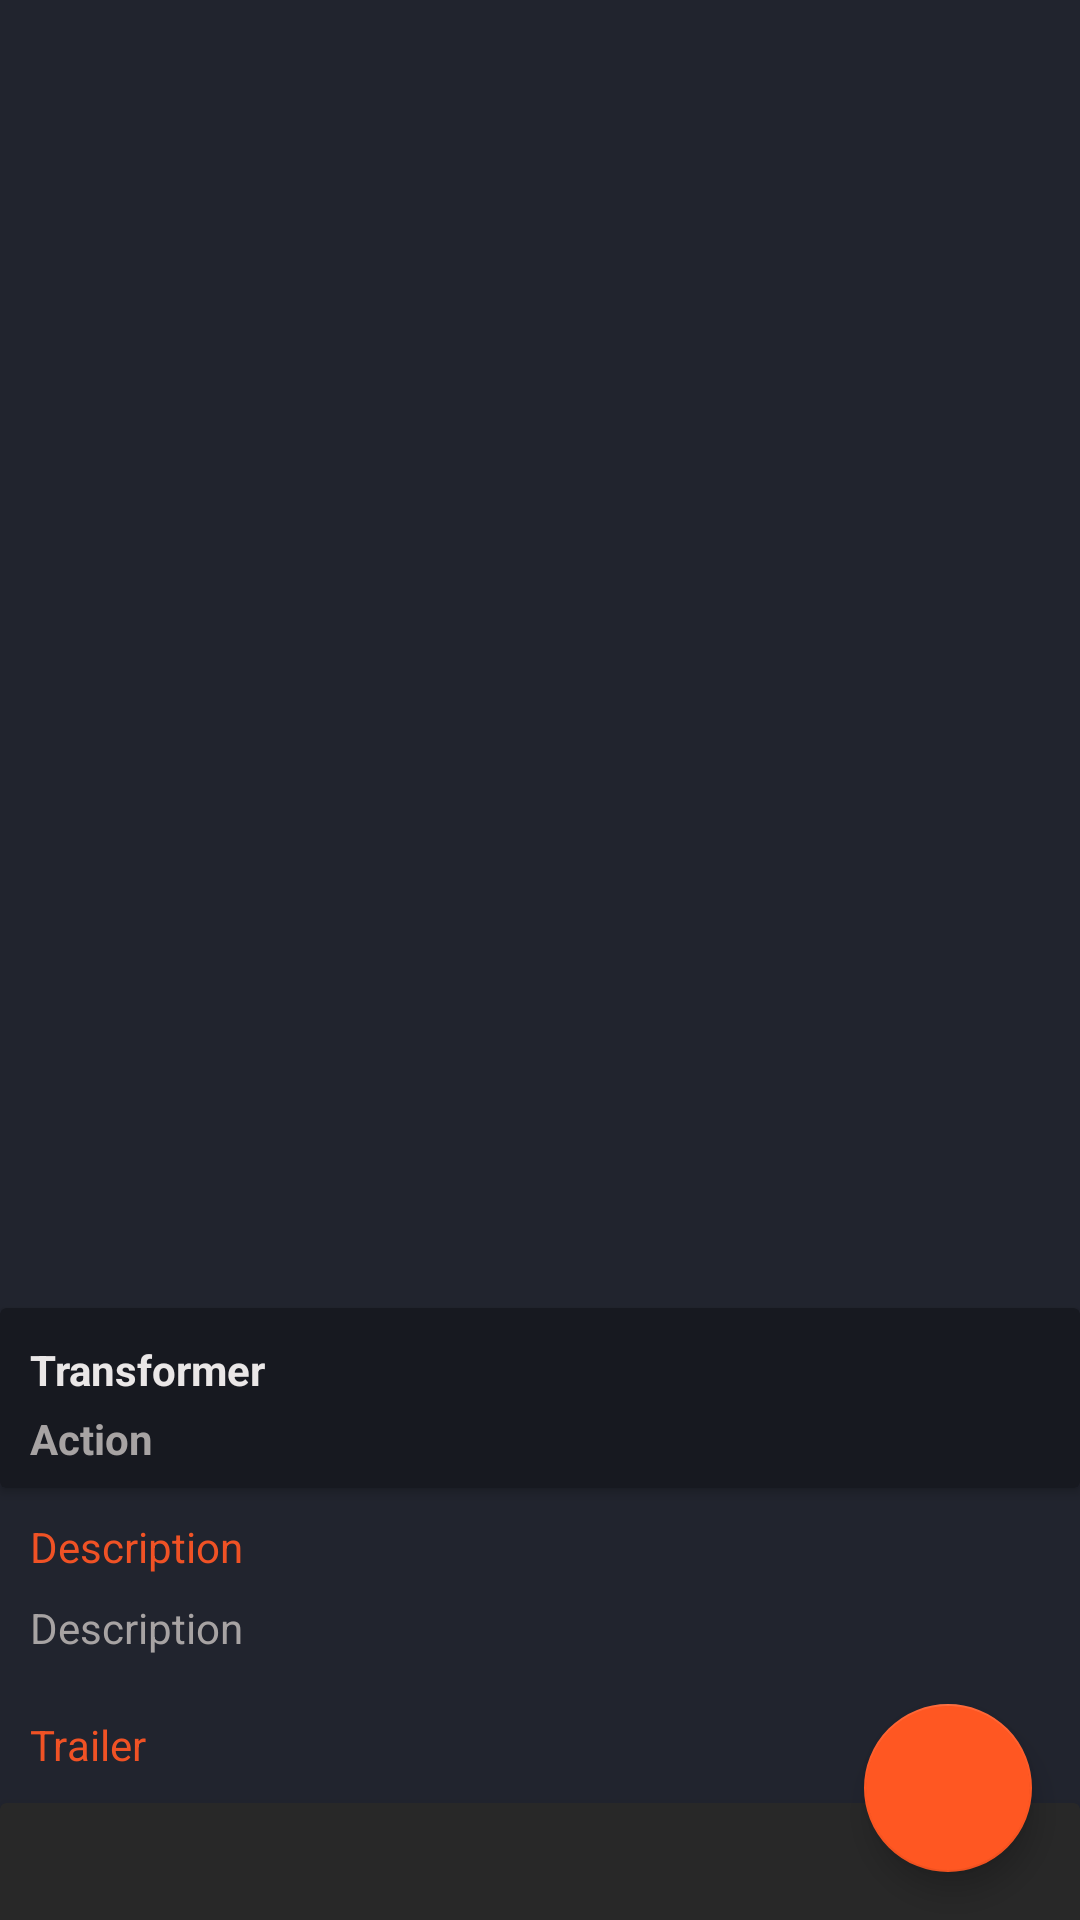

Produce the Android XML layout that renders to this screen, including the resource entries it uses.
<!-- AndroidManifest.xml: activity theme MyNewTheme -->
<!-- res/layout/activity_new_movie_detail.xml -->
<?xml version="1.0" encoding="utf-8"?>
<android.support.design.widget.CoordinatorLayout xmlns:android="http://schemas.android.com/apk/res/android"
    xmlns:app="http://schemas.android.com/apk/res-auto"
    xmlns:tools="http://schemas.android.com/tools"
    android:layout_width="match_parent"
    android:layout_height="match_parent"
    android:background="#FF171920"
    android:id="@+id/coordinate_layout"
    android:fitsSystemWindows="true"
    tools:context="kumarsanket.torrentmovie.NewMovieDetailActivity">

    <android.support.design.widget.AppBarLayout
        android:layout_width="match_parent"
        android:layout_height="wrap_content"
        android:id="@+id/appbar_layout"
        android:fitsSystemWindows="true"
        android:theme="@style/ThemeOverlay.AppCompat.Dark.ActionBar">


        <android.support.design.widget.CollapsingToolbarLayout
            android:layout_width="match_parent"
            android:layout_height="match_parent"
            android:fitsSystemWindows="true"
            android:id="@+id/collapsing_layout"
            app:contentScrim="?attr/colorPrimary"
            app:expandedTitleMarginEnd="14dp"
            app:expandedTitleMarginStart="18dp"
            app:layout_scrollFlags="scroll|exitUntilCollapsed">

            <LinearLayout
                android:orientation="vertical"
                android:layout_width="match_parent"
                android:layout_height="match_parent">
                <ImageView
                    android:layout_marginTop="?attr/actionBarSize"
                    android:layout_width="match_parent"
                    android:layout_gravity="center_horizontal"
                    android:layout_height="380dp"
                    android:fitsSystemWindows="true"
                    android:id="@+id/movie_image"
                    android:scaleType="centerInside"
                    app:layout_collapseMode="parallax"
                    tools:ignore="ContentDescription" />

                <android.support.v7.widget.CardView
                    android:layout_width="match_parent"
                    app:cardBackgroundColor="#FF171920"
                    android:layout_height="60dp">

                    <LinearLayout
                        android:layout_width="match_parent"
                        android:layout_height="match_parent"
                        android:orientation="vertical">

                        <TextView
                            android:layout_width="match_parent"
                            android:layout_height="0dp"
                            android:layout_weight="1"
                            android:id="@+id/movie_name"
                            android:gravity="bottom"
                            android:textColor="#eae7e7"
                            android:paddingLeft="10dp"
                            android:textStyle="bold"
                            android:text="Transformer"
                            tools:ignore="HardcodedText,RtlHardcoded,RtlSymmetry"
                            android:maxLines="1" />

                        <TextView
                            android:paddingTop="4dp"
                            android:layout_width="match_parent"
                            android:layout_height="0dp"
                            android:layout_weight="1"
                            android:text="Action"
                            android:singleLine="true"
                            android:id="@+id/movie_genre"
                            android:layout_gravity="top"
                            android:textColor="#a7a3a3"
                            android:paddingLeft="10dp"
                            android:textStyle="bold"
                            tools:ignore="Deprecated,HardcodedText,RtlHardcoded,RtlSymmetry" />
                    </LinearLayout>

                </android.support.v7.widget.CardView>

                <TextView
                    android:layout_marginTop="10dp"
                    android:paddingLeft="10dp"
                    android:paddingRight="5dp"
                    android:layout_width="match_parent"
                    android:layout_height="wrap_content"
                    android:id="@+id/description"
                    android:text="Description"
                    android:textColor="#FFF05225"
                    tools:ignore="HardcodedText,RtlHardcoded" />

                <TextView
                    android:layout_marginTop="8dp"
                    android:paddingLeft="10dp"
                    android:paddingRight="5dp"
                    android:layout_below="@id/description"
                    android:layout_width="match_parent"
                    android:layout_height="wrap_content"
                    android:id="@+id/description_view"
                    android:text="Description"
                    android:textColor="#a7a3a3"
                    tools:ignore="HardcodedText,ObsoleteLayoutParam,RtlHardcoded" />


                <TextView
                    android:layout_width="match_parent"
                    android:layout_height="wrap_content"
                    android:layout_marginTop="20dp"
                    android:paddingLeft="10dp"
                    android:textColor="#FFF05225"
                    android:id="@+id/trailer"
                    android:text="Trailer"
                    tools:ignore="HardcodedText,RtlHardcoded,RtlSymmetry" />



                <android.support.v7.widget.CardView
                    app:cardElevation="5dp"
                    android:visibility="visible"
                    android:id="@+id/trailer_card_view"
                    app:cardBackgroundColor="#282828"
                    android:layout_marginTop="10dp"
                    android:layout_marginRight="0dp"
                    android:layout_marginLeft="0dp"
                    android:layout_marginBottom="10dp"
                    android:layout_below="@id/trailer"
                    android:layout_width="match_parent"
                    android:layout_height="220dp"
                    tools:ignore="ObsoleteLayoutParam">

                    <RelativeLayout
                        android:layout_width="match_parent"
                        android:layout_height="match_parent">

                        <ImageView
                            android:layout_width="match_parent"
                            android:layout_height="match_parent"
                            android:scaleType="centerCrop"
                            android:id="@+id/trailer_thumbnail"
                            tools:ignore="ContentDescription" />

                        <ImageView
                            android:layout_width="wrap_content"
                            android:layout_height="wrap_content"
                            android:background="@drawable/ccircle_background"
                            android:layout_centerInParent="true"
                            tools:ignore="ContentDescription" />

                        <ImageView
                            android:id="@+id/play_icon"
                            android:visibility="visible"
                            android:src="@drawable/ic_play_arrow_white_48dp"
                            android:layout_width="60dp"
                            android:layout_height="60dp"
                            android:layout_centerInParent="true"
                            tools:ignore="ContentDescription" />

                    </RelativeLayout>

                </android.support.v7.widget.CardView>

            </LinearLayout>

            <android.support.v7.widget.Toolbar
                android:id="@+id/toolbar"
                android:layout_width="match_parent"
                android:layout_height="?attr/actionBarSize"
                android:popupTheme="@style/ThemeOverlay.AppCompat.Light"
                app:layout_collapseMode="pin"
                tools:ignore="UnusedAttribute" />


        </android.support.design.widget.CollapsingToolbarLayout>
    </android.support.design.widget.AppBarLayout>

    <android.support.v4.widget.NestedScrollView
        android:layout_width="match_parent"
        android:layout_height="match_parent"
        android:fitsSystemWindows="true"
        app:layout_behavior="@string/appbar_scrolling_view_behavior">

           <RelativeLayout
               android:layout_marginTop="10dp"
               android:layout_width="match_parent"
               android:layout_height="match_parent">

               <TextView
                   android:id="@+id/suggested_movie"
                   android:layout_marginLeft="10dp"
                   android:layout_width="match_parent"
                   android:layout_height="wrap_content"
                   android:text="Suggested Movie"
                   android:textColor="#FFF05225"
                   tools:ignore="HardcodedText,RtlHardcoded" />

               <android.support.v7.widget.RecyclerView
                   android:layout_marginTop="10dp"
                   android:layout_below="@id/suggested_movie"
                   android:layout_width="match_parent"
                   android:layout_height="match_parent"
                   android:id="@+id/recycler_view"
                   android:layout_marginBottom="10dp"/>

               <ProgressBar
                   android:layout_marginTop="10dp"
                   android:layout_below="@id/suggested_movie"
                   android:layout_centerHorizontal="true"
                   android:id="@+id/progress_bar"
                   android:layout_width="42dp"
                   android:layout_height="42dp"
                   />
           </RelativeLayout>

    </android.support.v4.widget.NestedScrollView>


    <android.support.design.widget.FloatingActionButton
        android:layout_width="wrap_content"
        android:layout_height="wrap_content"
        android:layout_gravity="bottom|end"
        app:layout_anchorGravity="end|bottom"
        android:layout_margin="16dp"
        android:clickable="true"
        android:id="@+id/fab"
        android:src="@drawable/ic_file_download_white"
        android:background="@drawable/fab_background"
        tools:ignore="RtlHardcoded"
        />

    
        
        
        
        
        
        
        

        
            
            
            
            
            
            
            
            


    

    <include layout="@layout/download_layout"/>

</android.support.design.widget.CoordinatorLayout>
<!-- res/layout/download_layout.xml (included above) -->
<?xml version="1.0" encoding="utf-8"?>
<RelativeLayout
    android:id="@+id/relative_layout_circular"
    xmlns:android="http://schemas.android.com/apk/res/android"
    android:orientation="vertical"
    android:gravity="center"
    android:visibility="invisible"
    android:background="#181818"
    android:layout_gravity="bottom"
    android:layout_width="match_parent"
    android:layout_height="301dp">

    <Button
        android:clickable="true"
        android:visibility="visible"
        android:id="@+id/download_movie"
        android:layout_width="220dp"
        android:layout_height="40dp"
        android:text="@string/download_movie"
        android:background="#282828"
        android:textColor="#e1dddd"
        android:foreground="?android:attr/selectableItemBackground"
        />

    <Button
        android:visibility="invisible"
        android:id="@+id/imdb_homepage"
        android:layout_marginTop="12dp"
        android:layout_width="220dp"
        android:layout_height="40dp"
        android:clickable="true"
        android:layout_marginBottom="12dp"
        android:background="#282828"
        android:text="@string/imdb_homepage"
        android:textColor="#e1dddd"
        android:layout_below="@id/download_movie"
        android:foreground="?android:attr/selectableItemBackground"
        />

    <Button
        android:clickable="true"
        android:id="@+id/yts_homepage"
        android:visibility="invisible"
        android:layout_width="220dp"
        android:layout_height="40dp"
        android:layout_marginBottom="12dp"
        android:background="#282828"
        android:textColor="#e1dddd"
        android:text="@string/yts_homepage"
        android:layout_below="@id/imdb_homepage"
        android:foreground="?android:attr/selectableItemBackground"
        />



</RelativeLayout>
<!-- resources referenced by this layout -->
<resources>
  <!-- drawable ccircle_background (drawable) -->
  <?xml version="1.0" encoding="utf-8"?>
  <shape android:shape="oval"
      xmlns:android="http://schemas.android.com/apk/res/android">
  
      <solid
          android:color="#AA000000"/>
  
      <size
          android:width="80dp"
          android:height="80dp"/>
  </shape>
  <!-- drawable fab_background (drawable) -->
  <?xml version="1.0" encoding="utf-8"?>
  <shape xmlns:android="http://schemas.android.com/apk/res/android"
      android:shape="oval">
  
      <solid
          android:color="#FFF05225"/>
  
      <size
          android:width="50dp"
          android:height="50dp"/>
  
  
  </shape>
  <!-- drawable rectangle_border (drawable) -->
  <?xml version="1.0" encoding="utf-8"?>
  <shape xmlns:android="http://schemas.android.com/apk/res/android"
      android:shape="rectangle">
  
      <solid
          android:color="#AA000000"/>
      <stroke
          android:width="4dp"
          android:color="#51974f"/>
  
      <padding
          android:top="5dp"
          android:right="5dp"
          android:bottom="5dp"
          android:left="5dp"/>
  
      <corners
          android:topLeftRadius="5dp"
          android:topRightRadius="5dp"
          android:bottomLeftRadius="5dp"
          android:bottomRightRadius="5dp"/>
  
  </shape>
  <string name="download_movie">Download movie</string>
  <string name="imdb_homepage">Imdb Homepage</string>
  <string name="yts_homepage">Yts Homepage</string>
  <style name="MyNewTheme" parent="AppTheme">
      </style>
  <style name="AppTheme" parent="Theme.AppCompat.NoActionBar">
          
          <item name="colorPrimary">@color/colorPrimary</item>
          <item name="colorPrimaryDark">@color/colorPrimaryDark</item>
          <item name="colorAccent">@color/colorAccent</item>
          <item name="android:windowContentTransitions">true</item>
          <item name="android:colorControlHighlight">@color/ripple_color</item>
          <item name="android:windowAllowEnterTransitionOverlap">false</item>
          <item name="android:windowAllowReturnTransitionOverlap">false</item>
      </style>
  <color name="colorPrimary">#FF21242E</color>
  <color name="colorPrimaryDark">#FF21242E</color>
  <color name="colorAccent">#FF5722</color>
  <color name="ripple_color">#c2baba</color>
  
  
      
      // try this color  #FF21242E , FF171920 , FFFE7D55 , FFF05225 ,---- old color - #282828 , #282828  , #1dd609 ,#14333D #A51810
</resources>
